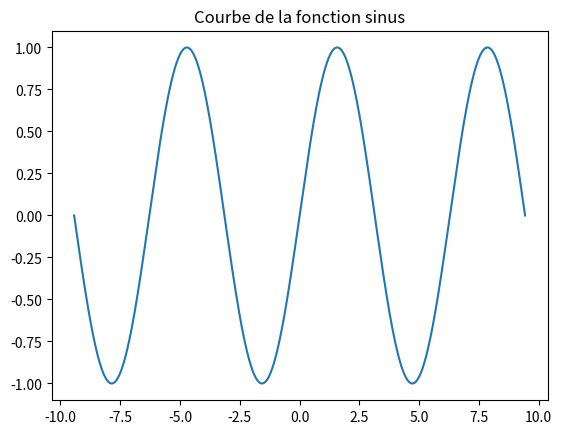

Write Python code to recreate this figure.
import numpy as np
import matplotlib.pyplot as plt

# Question 1
a1 = np.zeros(10)
a2 = np.ones(10)
a3 = np.full(10, 5)

# Question 2
b = np.arange(30, 71)

# Question 3
c = np.arange(30, 71, 2)

# Question 4
d = np.eye(3)

# Question 5
e = np.arange(10, 22).reshape(3, 4)

# Question 6
f = np.zeros((10, 10))
f[0, :] = 1
f[-1, :] = 1
f[:, 0] = 1
f[:, -1] = 1

# Question 7
g = np.diag([1, 2, 3, 4, 5])

# Question 8
def somme_matrice(m):
    print("Somme totale:", np.sum(m))
    print("Somme par colonne:", np.sum(m, axis=0))
    print("Somme par ligne:", np.sum(m, axis=1))

# Question 9
def somme_diagonales(m):
    diag_principale = np.trace(m)
    diag_secondaire = np.trace(np.fliplr(m))
    print("Diagonale principale:", diag_principale)
    print("Diagonale secondaire:", diag_secondaire)

# Question 10
x = np.linspace(-3*np.pi, 3*np.pi, 1000)
y = np.sin(x)
plt.plot(x, y)
plt.title("Courbe de la fonction sinus")
plt.show()

# Question 11
T1 = np.arange(6, 12)
M1 = T1.reshape(2, 3)
M2 = T1.reshape(3, 2)
M3 = T1.reshape(6, 1)

# Question 12
def augmenter_taille(t):
    return np.tile(t, 4)

# Question 13
M = np.zeros((5, 3))
M_ajoutee = np.pad(M, ((0, 1), (0, 2)), mode='constant')

# Question 14
def transpose_sans_numpy(M):
    return np.array([[M[j, i] for j in range(M.shape[0])] for i in range(M.shape[1])])

# Question 15
def permuter_colonnes(M):
    return M[:, ::-1]

# Question 16
def voisins(M, i, j):
    print("4 voisins:", M[i-1, j], M[i+1, j], M[i, j-1], M[i, j+1])
    print("8 voisins:", M[i-1, j-1], M[i-1, j], M[i-1, j+1], 
          M[i, j-1], M[i, j+1], 
          M[i+1, j-1], M[i+1, j], M[i+1, j+1])

# Question 17
def voisins_interieurs(M):
    for i in range(1, M.shape[0]-1):
        for j in range(1, M.shape[1]-1):
            print(f"Élément ({i},{j}):", 
                  M[i-1, j], M[i+1, j], M[i, j-1], M[i, j+1])

